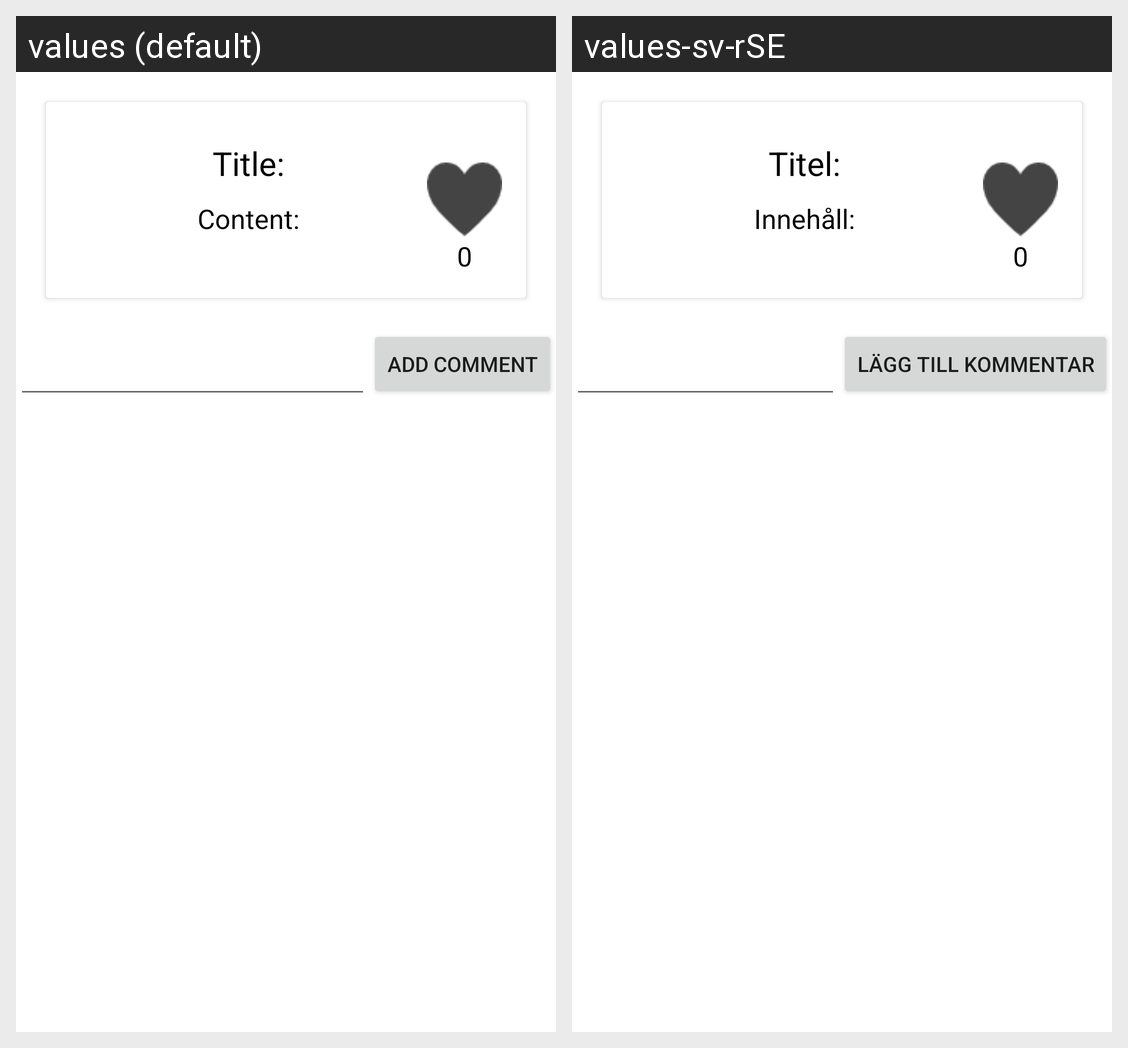

The same Android screen rendered under two of its app's locales, left to right. List the strings drawn on it with the default value and each locale's translation.
Android screen res/layout/activity_thread_detail.xml rendered under 2 locales, left to right: values (default), values-sv-rSE. Device: Nexus 5 (rendered at 1080×1920; each locale shown at half size, 540×960, under a caption strip naming it); theme Theme.StudyAssist.
Strings drawn on this screen, with the default value and each locale's value (text and hints the layout hard-codes, and strings that could not be matched under every locale, appear in the picture but are not listed):

title
  values: Title:
  values-sv-rSE: Titel:

content
  values: Content:
  values-sv-rSE: Innehåll:

likesDefault
  values: 0
  values-sv-rSE: 0  [not translated; the default value is used]

add_comment
  values: Add comment
  values-sv-rSE: Lägg till kommentar
